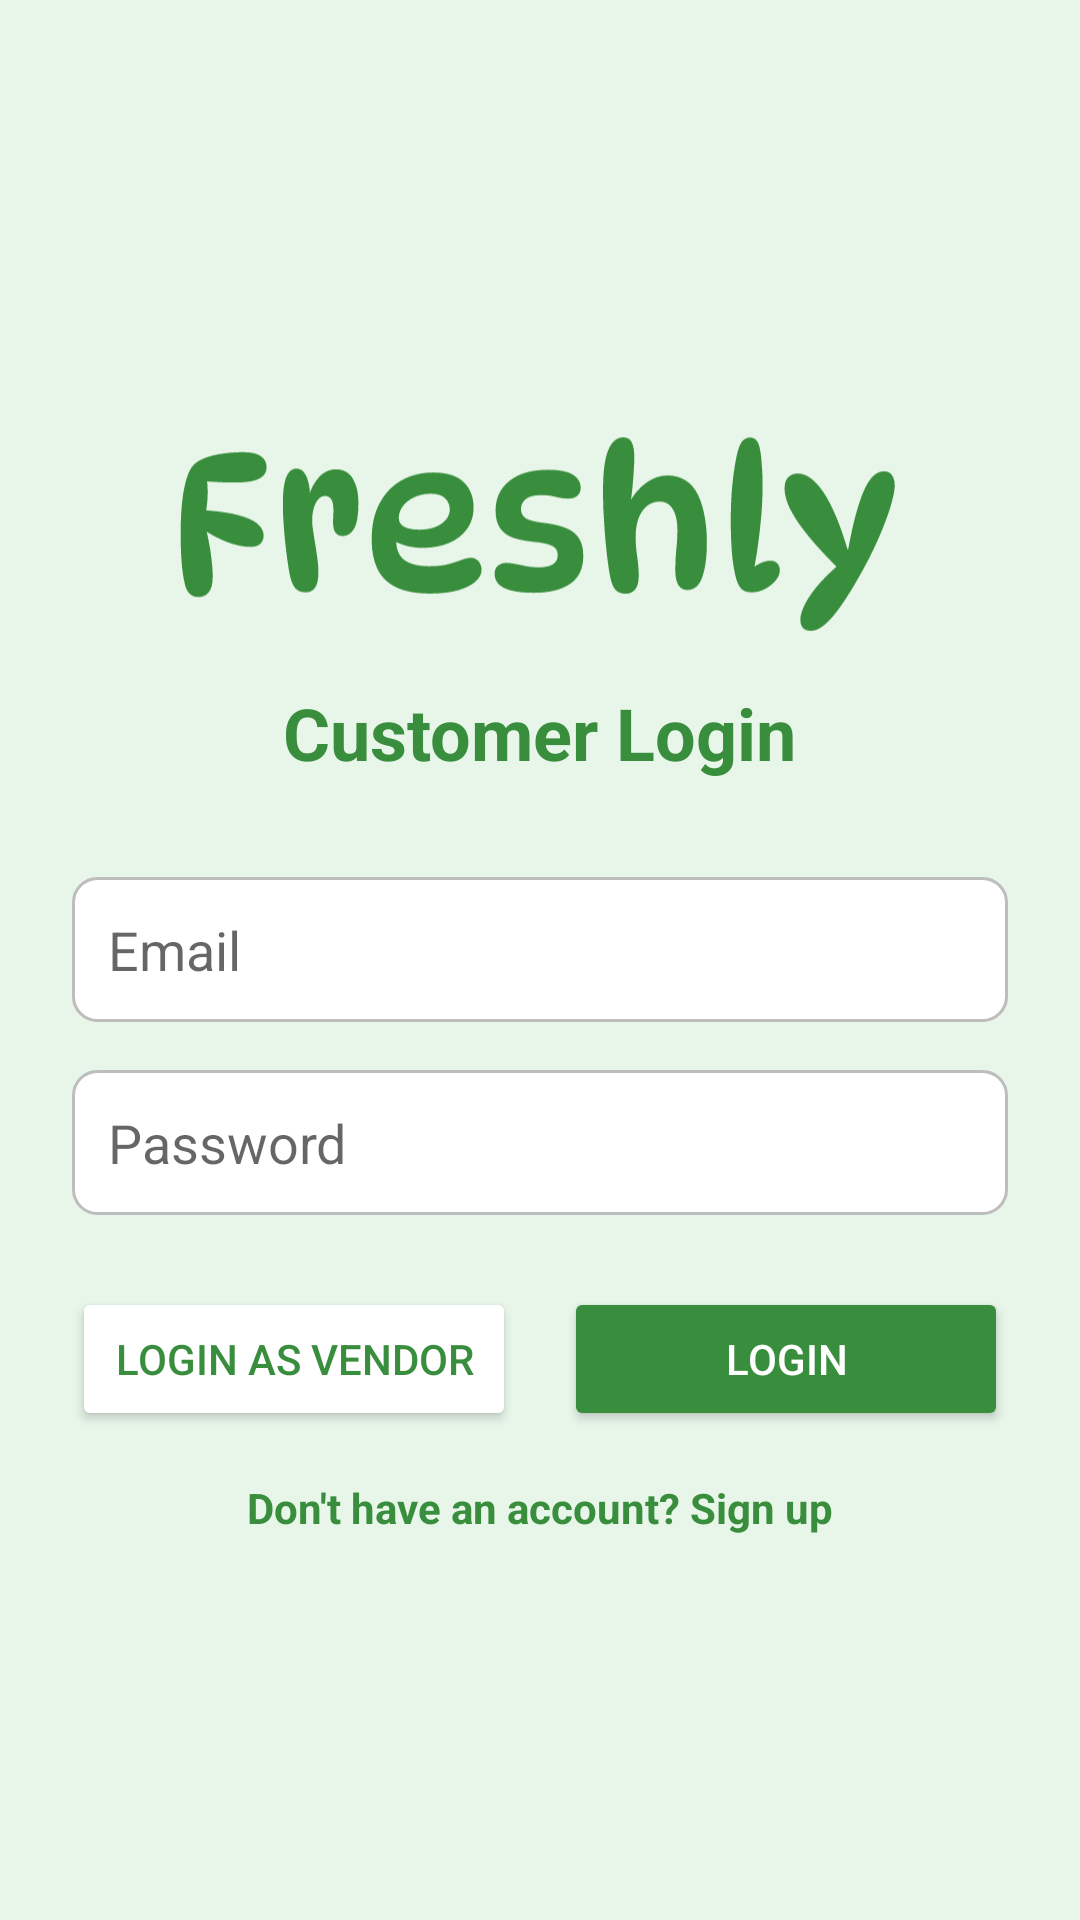

Write the Android layout XML for this screen, with the resource values it uses.
<!-- AndroidManifest.xml: application theme Theme.Freshly -->
<!-- res/layout/activity_customer_login.xml -->
<?xml version="1.0" encoding="utf-8"?>
<LinearLayout
    xmlns:android="http://schemas.android.com/apk/res/android"
    android:layout_width="match_parent"
    android:layout_height="match_parent"
    android:orientation="vertical"
    android:padding="24dp"
    android:background="@color/background"
    android:gravity="center">

    
    <ImageView
        android:id="@+id/logo"
        android:layout_width="240dp"
        android:layout_height="100dp"
        android:src="@drawable/freshly_logo"
        android:contentDescription="Freshly Logo"
        android:layout_gravity="center" />


    <TextView
        android:layout_width="wrap_content"
        android:layout_height="wrap_content"
        android:text="Customer Login"
        android:textSize="24sp"
        android:textStyle="bold"
        android:textColor="#388E3C"
        android:layout_gravity="center"
        android:layout_marginBottom="32dp" />

    <EditText
        android:id="@+id/email"
        android:layout_width="match_parent"
        android:layout_height="wrap_content"
        android:hint="Email"
        android:inputType="textEmailAddress"
        android:padding="12dp"
        android:background="@drawable/edit_text_background"
        android:layout_marginBottom="16dp" />

    <EditText
        android:id="@+id/password"
        android:layout_width="match_parent"
        android:layout_height="wrap_content"
        android:hint="Password"
        android:inputType="textPassword"
        android:padding="12dp"
        android:background="@drawable/edit_text_background"
        android:layout_marginBottom="24dp" />

    <LinearLayout
        android:layout_width="match_parent"
        android:layout_height="wrap_content"
        android:orientation="horizontal">

        <Button
            android:id="@+id/switch_to_vendor_login"
            android:layout_width="match_parent"
            android:layout_height="match_parent"
            android:text="Login as Vendor"
            android:backgroundTint="@color/white"
            android:textColor="@color/primary"
            android:layout_weight="1"
            android:layout_marginEnd="8dp"
            />

        <Button
            android:id="@+id/customer_login_button"
            android:layout_width="match_parent"
            android:layout_height="match_parent"
            android:text="Login"
            android:backgroundTint="@color/primary"
            android:textColor="@color/white"
            android:layout_weight="1"
            android:layout_marginStart="8dp"/>
    </LinearLayout>

    
    <TextView
        android:id="@+id/signup_text"
        android:layout_width="wrap_content"
        android:layout_height="wrap_content"
        android:text="Don't have an account? Sign up"
        android:textColor="#388E3C"
        android:layout_gravity="center"
        android:layout_marginTop="16dp"
        android:textStyle="bold" />
</LinearLayout>
<!-- resources referenced by this layout -->
<resources>
  <color name="background">#FFE8F5E9</color>
  <color name="primary">#FF388E3C</color>
  <color name="white">#FFFFFFFF</color>
  <!-- drawable edit_text_background (drawable) -->
  <shape xmlns:android="http://schemas.android.com/apk/res/android">
      <solid android:color="#FFFFFF" />
      <corners android:radius="8dp" />
      <stroke android:width="1dp" android:color="#BDBDBD" />
      <padding
          android:left="10dp"
          android:top="10dp"
          android:right="10dp"
          android:bottom="10dp" />
  </shape>
  <!-- drawable freshly_logo: vector/xml drawable (drawable, 7321 chars, omitted) -->
  <style name="Theme.Freshly" parent="Theme.MaterialComponents.Light.NoActionBar">
          
          <item name="colorPrimary">@color/purple_500</item>
          <item name="colorPrimaryVariant">@color/purple_700</item>
          <item name="colorOnPrimary">@color/white</item>
          
          <item name="colorSecondary">@color/teal_200</item>
          <item name="colorSecondaryVariant">@color/teal_700</item>
          <item name="colorOnSecondary">@color/black</item>
          
          <item name="android:statusBarColor">?attr/colorPrimaryVariant</item>
          
      </style>
  <color name="purple_500">#FF6200EE</color>
  <color name="purple_700">#FF3700B3</color>
  <color name="teal_200">#FF03DAC5</color>
  <color name="teal_700">#FF018786</color>
  <color name="black">#FF000000</color>
</resources>
